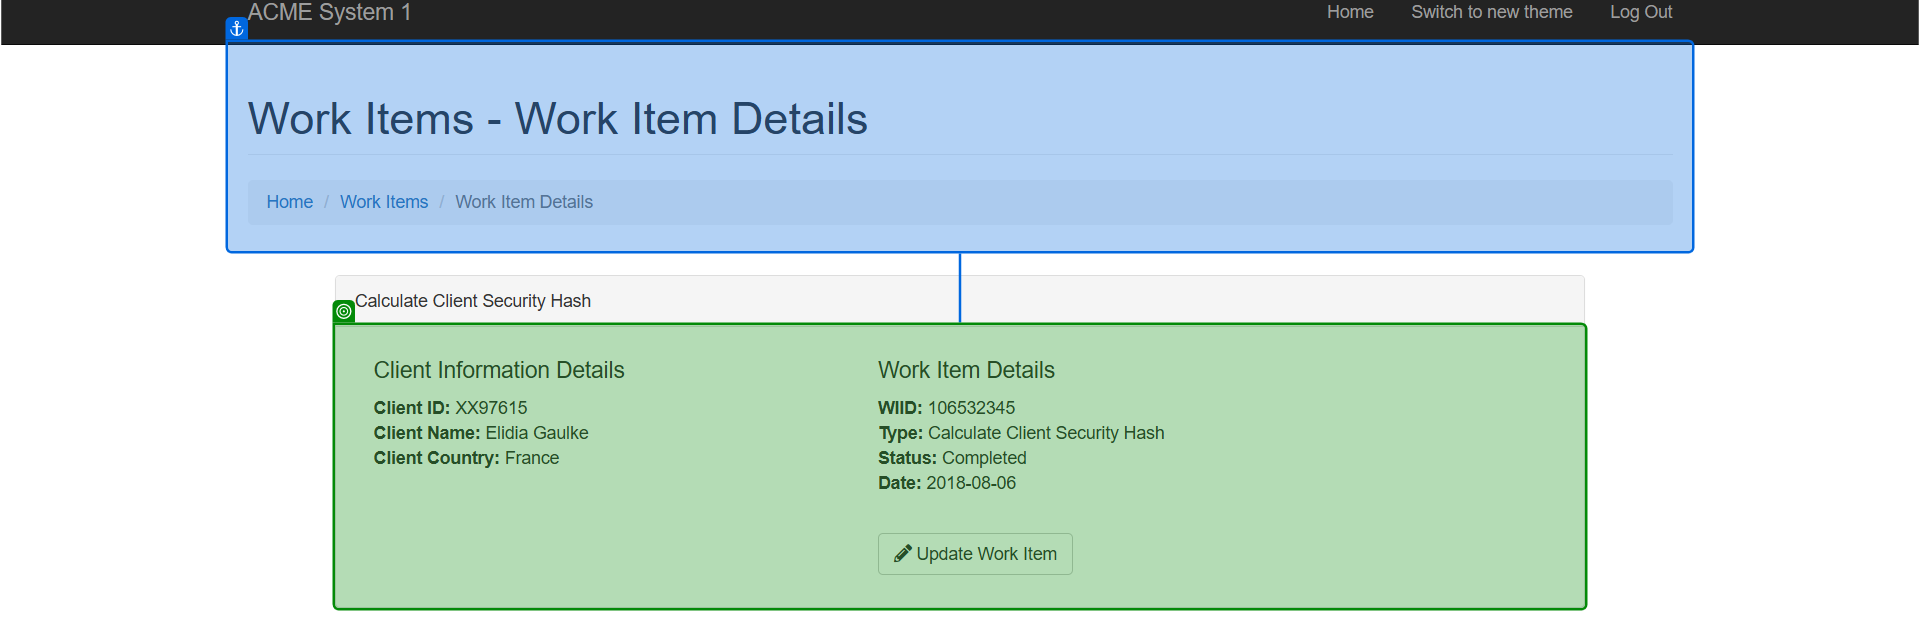
Workflow: CopyFromDetails

Step 1: check 'Work Items - Work Item …'

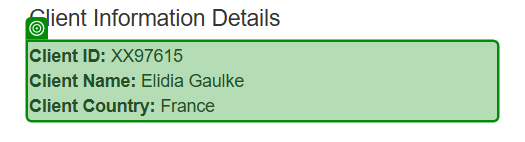
Step 2: get-text from 'Client Details'